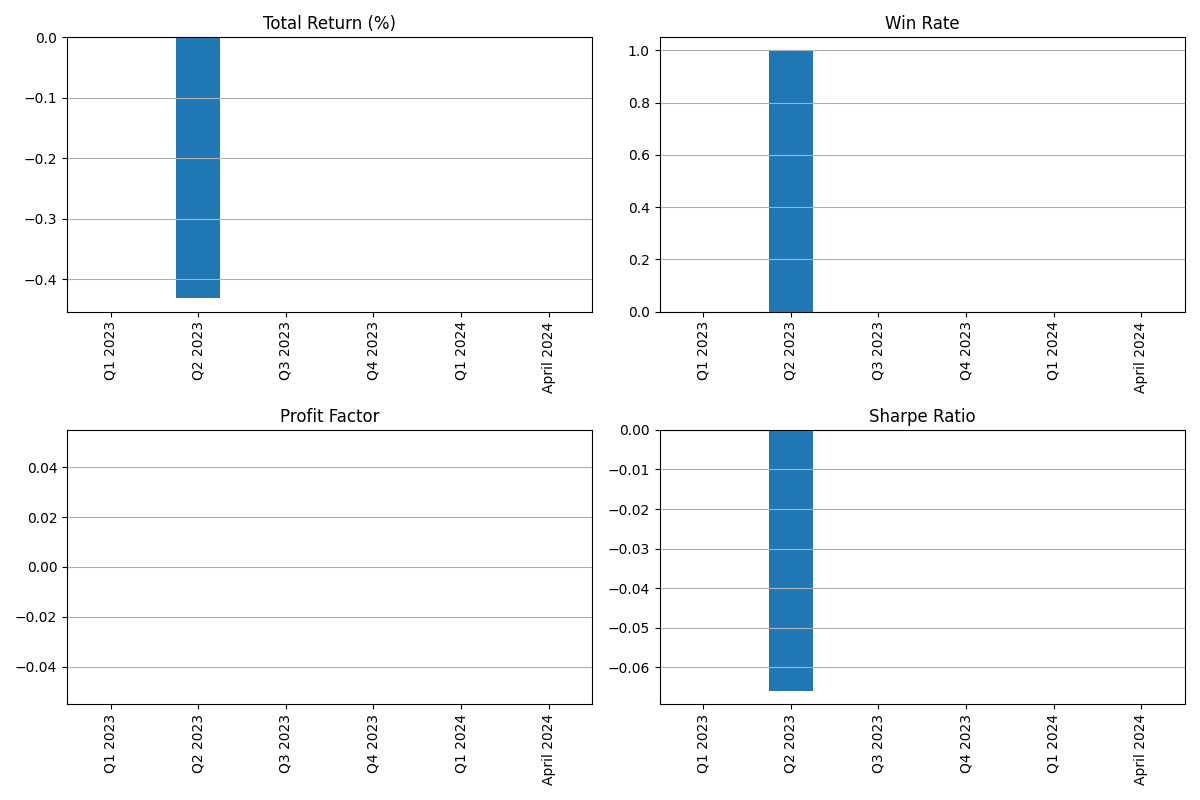

Values plotted in this chart, from the file beside it:
, total_return_pct, win_rate, profit_factor, max_drawdown_pct, sharpe_ratio, total_trades
Q1 2023, 0.0, 0.0, 0.0, 0.0, 0.0, 0.0
Q2 2023, -0.4317, 1.0, inf, 4.76, -0.06595, 1.0
Q3 2023, 0.0, 0.0, 0.0, 0.0, 0.0, 0.0
Q4 2023, 0.0, 0.0, 0.0, 0.0, 0.0, 0.0
Q1 2024, 0.0, 0.0, 0.0, 0.0, 0.0, 0.0
April 2024, 0.0, 0.0, 0.0, 0.0, 0.0, 0.0
